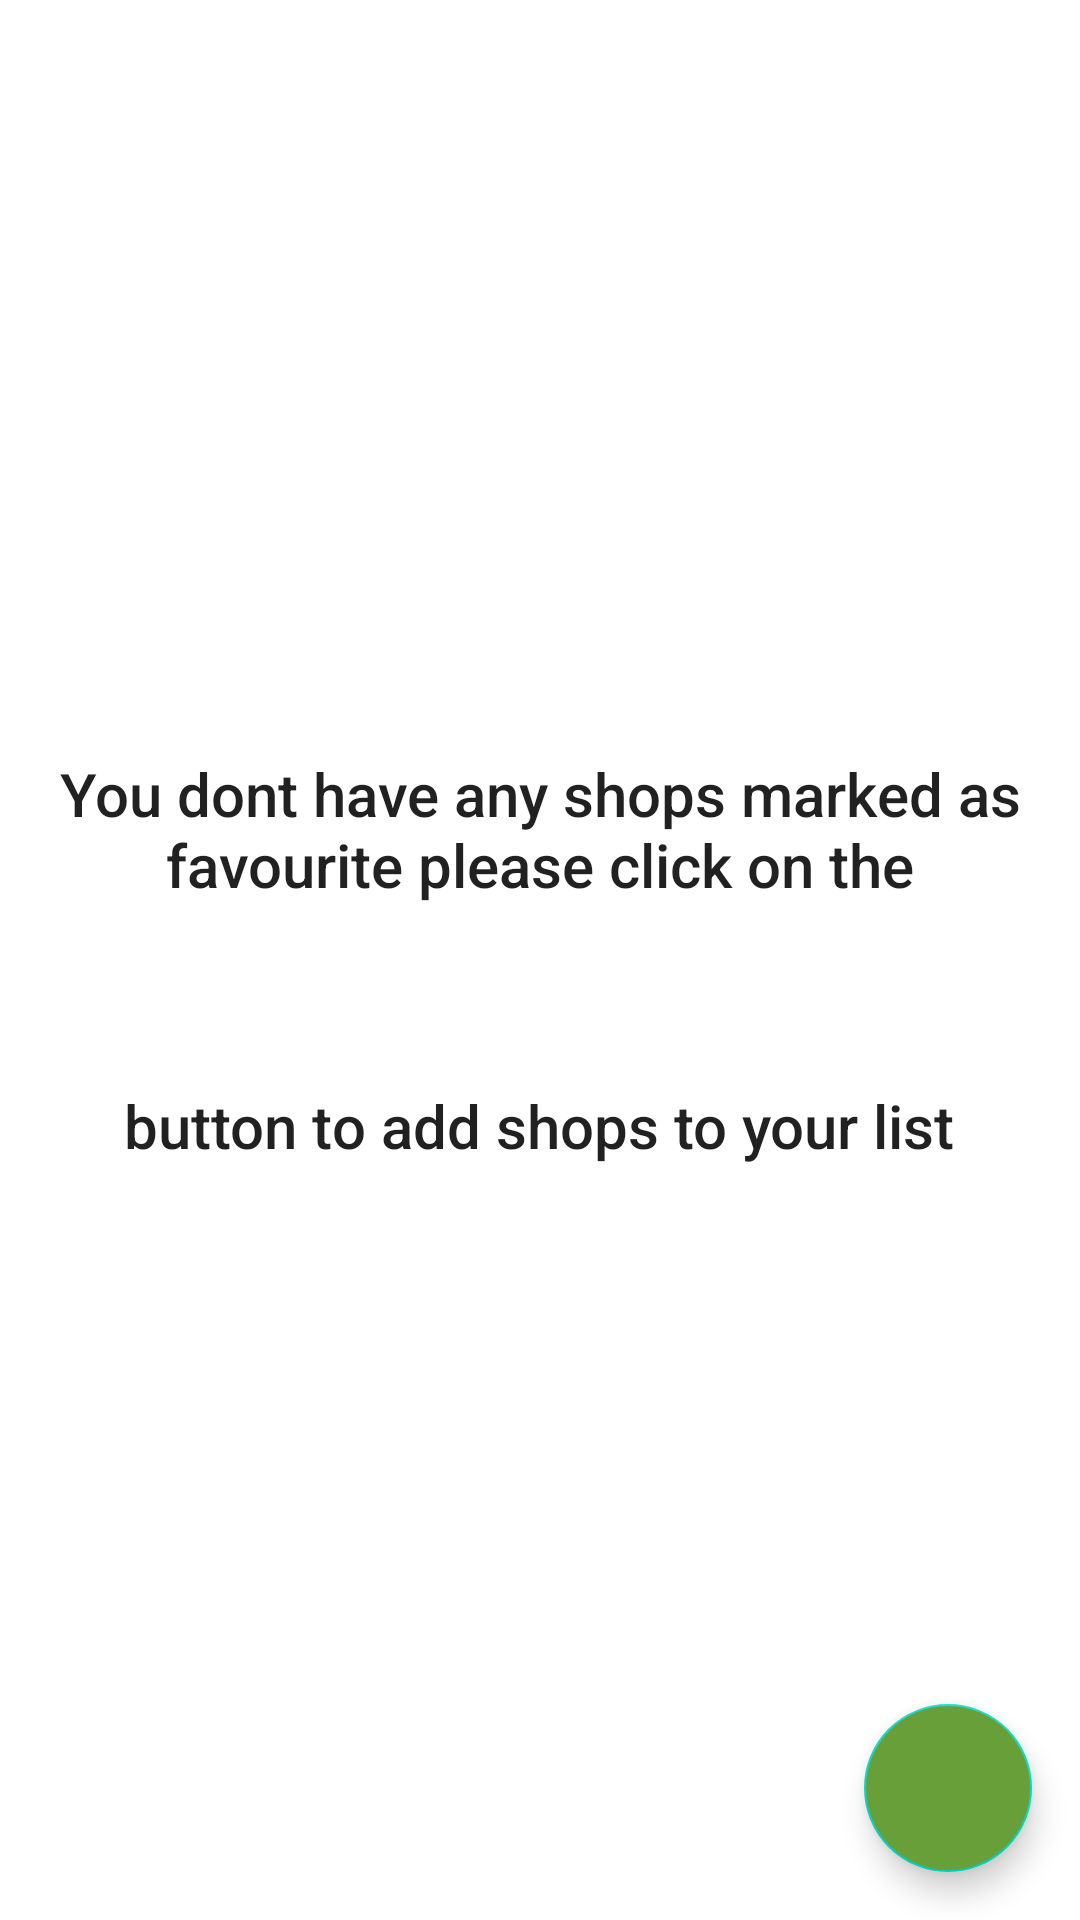

This screen was rendered from an Android layout file. Write that file and the resources it references.
<!-- AndroidManifest.xml: application theme Theme.SabjiWala -->
<!-- res/layout/fragment_shops.xml -->
<?xml version="1.0" encoding="utf-8"?>
<RelativeLayout xmlns:android="http://schemas.android.com/apk/res/android"
    xmlns:tools="http://schemas.android.com/tools"
    android:layout_width="match_parent"
    android:layout_height="match_parent"
    tools:context=".ui.shopsfragment.ShopsFragment">
    <androidx.recyclerview.widget.RecyclerView
        android:id="@+id/recyclerView"
        android:layout_width="match_parent"
        android:layout_centerHorizontal="true"
        android:layout_alignParentTop="true"
        android:layout_height="match_parent"/>

    <RelativeLayout
        android:id="@+id/relativeLayout"
        android:layout_width="wrap_content"
        android:layout_height="wrap_content"
        android:orientation="horizontal"
        android:layout_centerInParent="true">
        <TextView
            android:id="@+id/text"
            android:layout_width="wrap_content"
            android:layout_height="wrap_content"
            android:layout_centerHorizontal="true"
            style="@style/TextAppearance.AppCompat.Title"
            android:gravity="center"
            android:text="@string/you_don_t_have_any_shops_marked_as_favourite_please_click_on_the"/>
        <ImageView
            android:id="@+id/image"
            android:layout_width="60dp"
            android:layout_height="60dp"
            android:src="@drawable/ic_add_black"
            android:layout_below="@id/text"
            android:layout_centerHorizontal="true"/>
        <TextView
            android:layout_width="wrap_content"
            android:layout_height="wrap_content"
            android:layout_below="@id/image"
            android:layout_centerHorizontal="true"
            android:gravity="center"
            style="@style/TextAppearance.AppCompat.Title"
            android:text="@string/button_to_add_shops_to_your_list"/>
    </RelativeLayout>

    <com.google.android.material.floatingactionbutton.FloatingActionButton
        android:id="@+id/floatingActionButton"
        android:layout_width="wrap_content"
        android:layout_height="wrap_content"
        android:src="@drawable/ic_add"
        android:layout_alignParentBottom="true"
        android:layout_alignParentEnd="true"
        android:backgroundTint="@color/colorGreen8"
        android:layout_margin="16dp"/>

</RelativeLayout>
<!-- resources referenced by this layout -->
<resources>
  <color name="colorGreen8">#689f38</color>
  <string name="button_to_add_shops_to_your_list">button to add shops to your list</string>
  <string name="you_don_t_have_any_shops_marked_as_favourite_please_click_on_the">You dont have any shops marked as favourite please click on the</string>
  <style name="Theme.SabjiWala" parent="Theme.MaterialComponents.DayNight.NoActionBar">
          <item name="colorPrimary">@color/primaryColor</item>
          <item name="colorPrimaryDark">@color/primaryDarkColor</item>
          <item name="android:textColor">@color/primaryTextColor</item>
      </style>
  <color name="primaryColor">#4caf50</color>
  <color name="primaryDarkColor">#087f23</color>
  <color name="primaryTextColor">#000000</color>
</resources>
